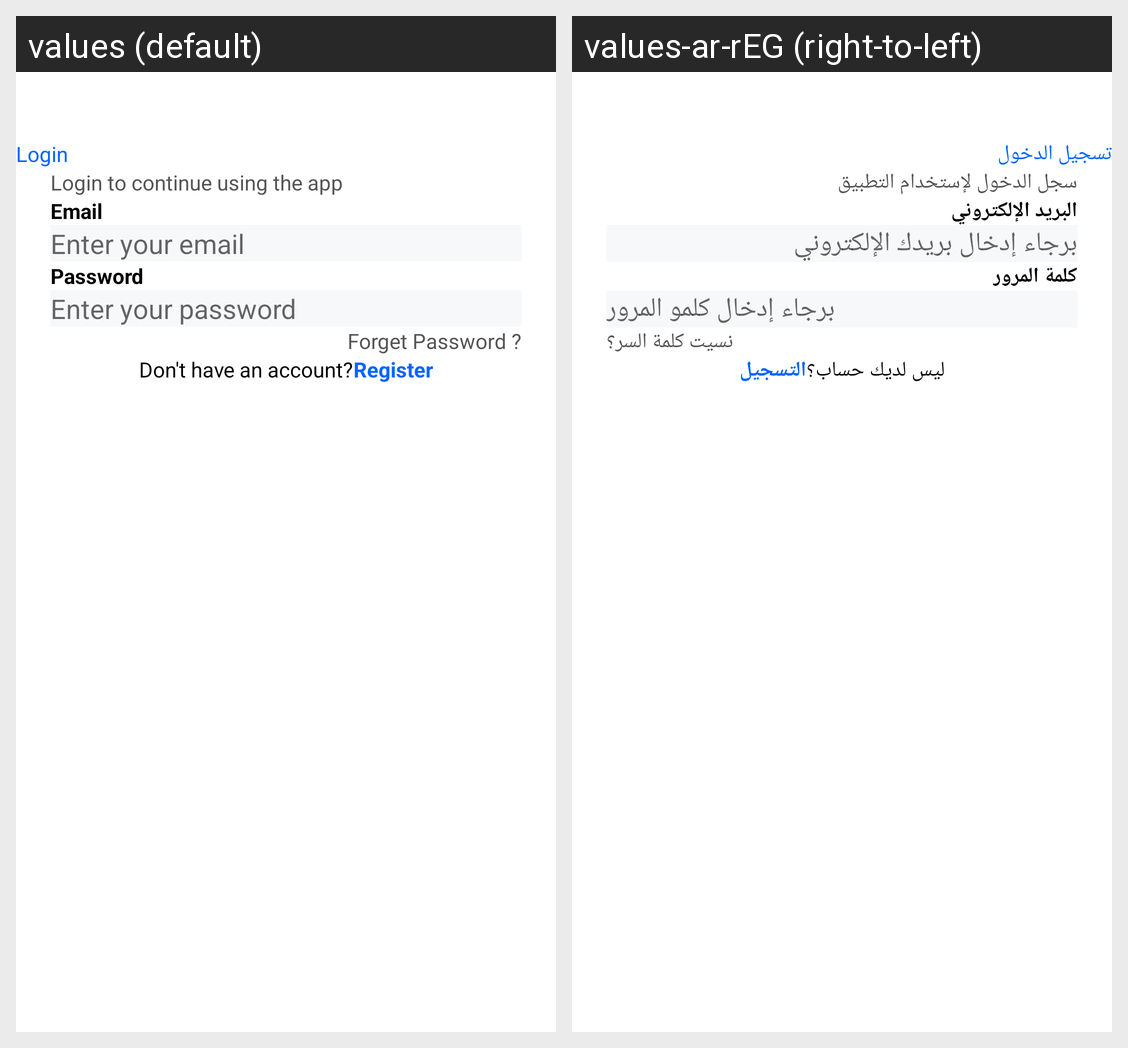

Here is an Android app screen in its default locale and in the app's own translations. Write out the translated-string differences for the strings that appear on this screen.
Android screen res/layout/fragment_login.xml rendered under 2 locales, left to right: values (default), values-ar-rEG (right-to-left). Device: Nexus 5 (rendered at 1080×1920; each locale shown at half size, 540×960, under a caption strip naming it); theme Theme.PowerCrew.
Strings drawn on this screen, with the default value and each locale's value (text and hints the layout hard-codes, and strings that could not be matched under every locale, appear in the picture but are not listed):

Login
  values: Login
  values-ar-rEG: تسجيل الدخول

login_to_continue_using_the_app
  values: Login to continue using the app
  values-ar-rEG: سجل الدخول لإستخدام التطبيق

email
  values: Email
  values-ar-rEG: البريد الإلكتروني

enter_your_email
  values: Enter your email
  values-ar-rEG: برجاء إدخال بريدك الإلكتروني

password
  values: Password
  values-ar-rEG: كلمة المرور

enter_your_password
  values: Enter your password
  values-ar-rEG: برجاء إدخال كلمو المرور

forget_password
  values: Forget Password ?
  values-ar-rEG: نسيت كلمة السر؟

don_t_have_an_account
  values: Don't have an account?
  values-ar-rEG: ليس لديك حساب؟

register
  values: Register
  values-ar-rEG: التسجيل
